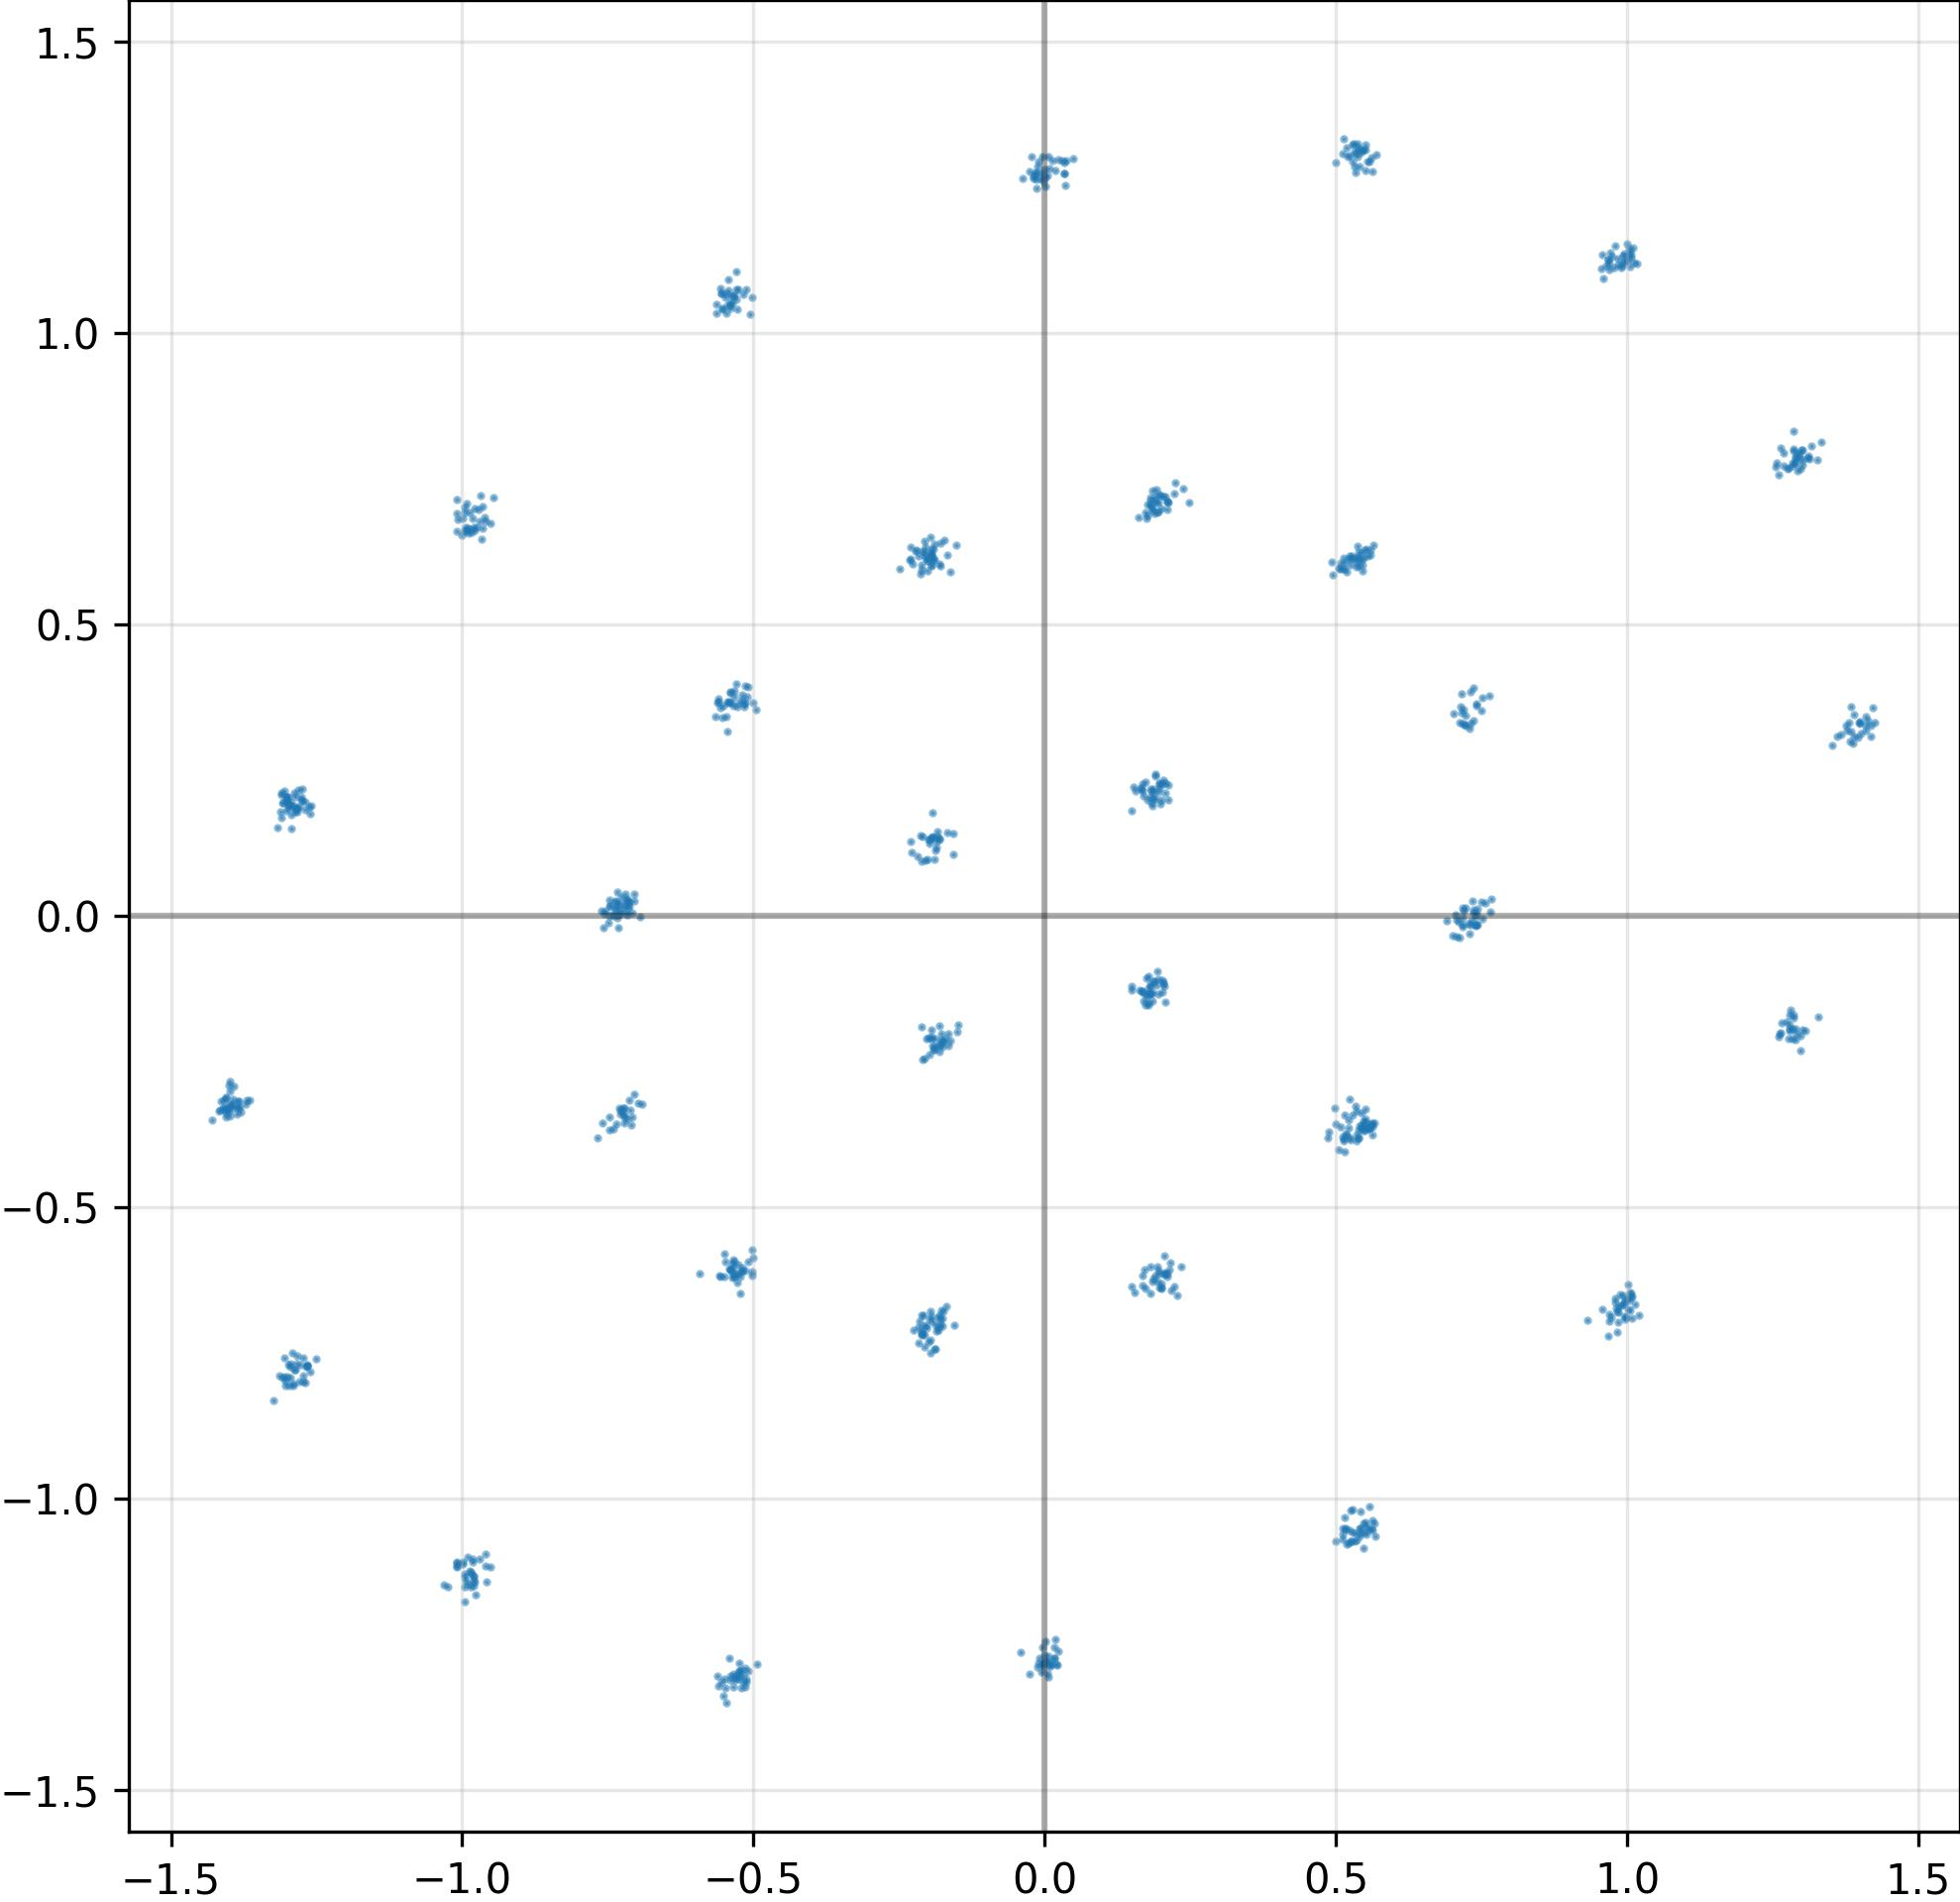

Data behind this chart, as committed beside it:
I, Q
1.821557283401489258e-01, 2.173361778259277344e-01
1.288799762725830078e+00, 7.867245674133300781e-01
-2.126477062702178955e-01, 1.383373439311981201e-01
1.892012357711791992e-01, 2.002136111259460449e-01
9.723024964332580566e-01, -6.886343955993652344e-01
-9.836965799331665039e-01, -1.129035949707031250e+00
8.630791679024696350e-03, -1.286789536476135254e+00
7.519778609275817871e-01, -6.075784564018249512e-03
-7.378965616226196289e-01, 2.332216501235961914e-02
-2.114513814449310303e-01, -7.164027094841003418e-01
1.400137543678283691e+00, 3.334360122680664062e-01
-9.812763929367065430e-01, 6.810652017593383789e-01
-1.946393549442291260e-01, 6.291715502738952637e-01
-1.676531136035919189e-01, 1.421169191598892212e-01
-1.785337110050022602e-03, -1.282686233520507812e+00
-1.943912655115127563e-01, -2.082376331090927124e-01
1.399431943893432617e+00, 3.295684158802032471e-01
5.156127810478210449e-01, -3.413860499858856201e-01
2.015241980552673340e-01, -1.110018715262413025e-01
-3.076793858781456947e-03, 1.303206086158752441e+00
-2.110667526721954346e-01, 9.267626702785491943e-02
-1.414197206497192383e+00, -3.177197575569152832e-01
7.173645496368408203e-01, 3.290750384330749512e-01
1.412546992301940918e+00, 3.356826901435852051e-01
1.301162004470825195e+00, 7.819871306419372559e-01
9.946841001510620117e-01, -6.669114828109741211e-01
-2.001513540744781494e-01, 1.313319951295852661e-01
1.927035674452781677e-02, -1.284594297409057617e+00
1.944828182458877563e-01, -6.094282269477844238e-01
-1.288465619087219238e+00, 1.884566843509674072e-01
-1.308093905448913574e+00, -7.925434112548828125e-01
-1.418384194374084473e+00, -3.349243998527526855e-01
-6.442198995500802994e-03, -1.298506855964660645e+00
-2.482610940933227539e-01, 5.955337882041931152e-01
-5.458702445030212402e-01, -1.351806044578552246e+00
2.077658176422119141e-01, 2.284623384475708008e-01
7.834391668438911438e-03, 1.282177805900573730e+00
5.471190810203552246e-01, -1.043899655342102051e+00
-5.174540877342224121e-01, -1.315487504005432129e+00
2.282793261110782623e-02, 1.297433853149414062e+00
-9.794809818267822266e-01, 6.608242988586425781e-01
5.321754813194274902e-01, -1.073563098907470703e+00
5.593096613883972168e-01, -3.579076826572418213e-01
-5.327657461166381836e-01, 1.065437078475952148e+00
2.018402516841888428e-01, -1.304692029953002930e-01
-1.267107963562011719e+00, -7.746239900588989258e-01
5.467770695686340332e-01, 1.314472436904907227e+00
7.396634221076965332e-01, -1.682141423225402832e-02
-1.821418255567550659e-01, -7.064092159271240234e-01
-2.076345980167388916e-01, -6.855127811431884766e-01
-7.299464344978332520e-01, -3.310915827751159668e-01
-7.250952124595642090e-01, -3.366696834564208984e-01
-2.159590423107147217e-01, 6.175836324691772461e-01
-1.803488284349441528e-01, -2.216449975967407227e-01
-1.403581857681274414e+00, -3.320999741554260254e-01
5.455701947212219238e-01, 6.024333238601684570e-01
-5.462897419929504395e-01, 3.415736556053161621e-01
-2.049813121557235718e-01, 6.321628093719482422e-01
-1.748949438333511353e-01, -2.157714962959289551e-01
-9.797102212905883789e-01, -1.134364128112792969e+00
... 964 more rows
